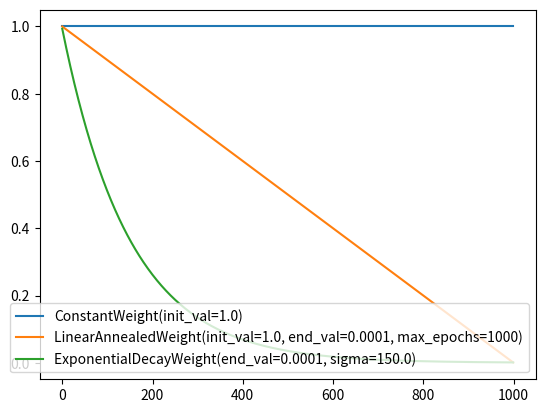

The script that saved this image:
import numpy as np
import matplotlib.pyplot as plt


__all__ = ['ConstantWeight', 'LinearAnnealedWeight', 'ExponentialDecayWeight']


class Decay(object):
    """
    Parent class for decay.
    """
    def __init__(self, init_val, end_val, max_epochs, sigma):
        """
        Init function.
        :param init_val: float. initial value of the weight.
        :param end_val: float. final value (or minimum value allowed).
        :param max_epochs: int. maximum number of epochs.
        :param sigma: float. scaling factor to change the rate of the curve.
        the higher the value, the slower the slope.
        """
        pass

    def __call__(self):
        """
        Update the weight according to the predefine schedule.
        """
        raise NotImplementedError

    def get_current_weight(self):
        """
        Return the current value of the weight.
        """
        raise NotImplementedError
    def __repr__(self):
        """
        rep of the class.
        """
        raise NotImplementedError


class ConstantWeight(Decay):
    """
    A callback to adjust the weight.
    Schedule: keep the weight fixed to some specific value.
    """
    def __init__(self, init_val, end_val, max_epochs, sigma):
        """
        Init. function.
        :param init_val: float. initial value of the weight.
        :param end_val: float. final value (or minimum value allowed).
        :param max_epochs: int. maximum number of epochs.
        :param sigma: float. scaling factor to change the rate of the curve.
        the higher the value, the slower the slope.
        """
        super(ConstantWeight, self).__init__(
            init_val, end_val, max_epochs, sigma)
        self._init_val = init_val

    def __call__(self):
        """
        Update the weight according the annealing schedule.
        """
        return self.get_current_weight()

    def get_current_weight(self):
        """
        Calculate the current weight according to the annealing
        schedule.
        """
        return self._init_val

    def __repr__(self):
        return "{}(init_val={})".format(
            self.__class__.__name__, self._init_val
        )



class LinearAnnealedWeight(Decay):
    """
    A callback to adjust a weight linearly.

    Linearly anneal a weight from init_value to end_value.
    w(t) := w(t-1) - rate.
    where:
    rate := (init_value - end_value) / max_epochs.

    the scale is computed based on the maximum epochs.

    ref:
    S. Belharbi, R. Hérault, C. Chatelain and S. Adam,
    “Deep multi-task learning with evolving weights”, in European Symposium
    on Artificial Neural Networks (ESANN), 2016.
    """
    def __init__(self, init_val, end_val, max_epochs, sigma):
        """
        Init. function.
        :param init_val: float. initial value of the weight.
        :param end_val: float. final value (or minimum value allowed).
        :param max_epochs: int. maximum number of epochs.
        :param sigma: float. scaling factor to change the rate of the curve.
        the higher the value, the slower the slope.
        """
        super(LinearAnnealedWeight, self).__init__(
            init_val, end_val, max_epochs, sigma)

        self._count = 0.
        self._anneal_start = init_val
        self._anneal_end = end_val
        msg = "'init_val' must be >= 'end_val'"
        assert init_val >= end_val, msg
        self._max_epochs = max_epochs
        self.anneal_rate = (init_val - end_val) / float(max_epochs)

        self.weight = init_val  # holds the current value.
        self._count = 0

    def __call__(self):
        """
        Updates the weight according to the annealing schedule.

        return: float. the new updated value.
        """
        if self._count == 0:
            self._count += 1
            return self.weight  # return the initial value.
        else:
            return self.get_current_weight()

    def get_current_weight(self):
        """
        Calculate the current weight according to the annealing
        schedule.
        """
        self.weight = self.weight - self.anneal_rate
        return max(self._anneal_end, self.weight)

    def __repr__(self):
        return "{}(init_val={}, end_val={}, max_epochs={})".format(
            self.__class__.__name__, self._anneal_start, self._anneal_end,
            self._max_epochs
        )


class ExponentialDecayWeight(Decay):
    """
    This anneals the weight exponentially with respect to the current epoch.

    w(t) = exp(-t/sigma).

    where `t` is the current epoch number, and `sigma`, is a constant that
    affects the slope of the function.

    ref:
    S. Belharbi, R. Hérault, C. Chatelain and S. Adam,
    “Deep multi-task learning with evolving weights”, in European Symposium
    on Artificial Neural Networks (ESANN), 2016.
    """
    def __init__(self, init_val, end_val, max_epochs, sigma):
        """
        Init. function.
        :param end_val: float. minimal value allowed.
        :param sigma: float. scaling factor to change the rate of the curve.
        the higher the value, the slower the slope.
        """
        super(ExponentialDecayWeight, self).__init__(
            init_val, end_val, max_epochs, sigma)

        self._count = 0
        assert sigma != 0, "'sigma'=0. must be different than zero."

        self._sigma = float(sigma)
        self._end_val = end_val

        self.weight = self.get_current_weight()

    def __call__(self):
        """Update the learning rate according to the exponential decay
        schedule.

        """
        if self._count == 0:
            self._count += 1
            return self.weight  # return the initial value.
        else:
            return self.get_current_weight()

    def get_current_weight(self):
        """
        Calculate the current weight according to the annealing
        schedule.
        """
        self.weight = np.exp(- self._count / float(self._sigma))
        self._count += 1

        return max(self.weight, self._end_val)

    def __repr__(self):
        return "{}(end_val={}, sigma={})".format(
            self.__class__.__name__, self._end_val, self._sigma
        )

if __name__ == "__main__":
    init_val, end_val, max_epochs, sigma = 1., 0.0001, 1000, 150.

    instances = [ConstantWeight(init_val, end_val, max_epochs, sigma),
                 LinearAnnealedWeight(init_val, end_val, max_epochs, sigma),
                 ExponentialDecayWeight(init_val, end_val, max_epochs, sigma)
                 ]
    fig = plt.figure()
    for inst in instances:
        plt.plot(
            [inst() for _ in range(max_epochs)],
            label=str(inst)
        )
    plt.legend(loc="lower right")
    fig.savefig('test-decay.png')
    plt.close('all')
